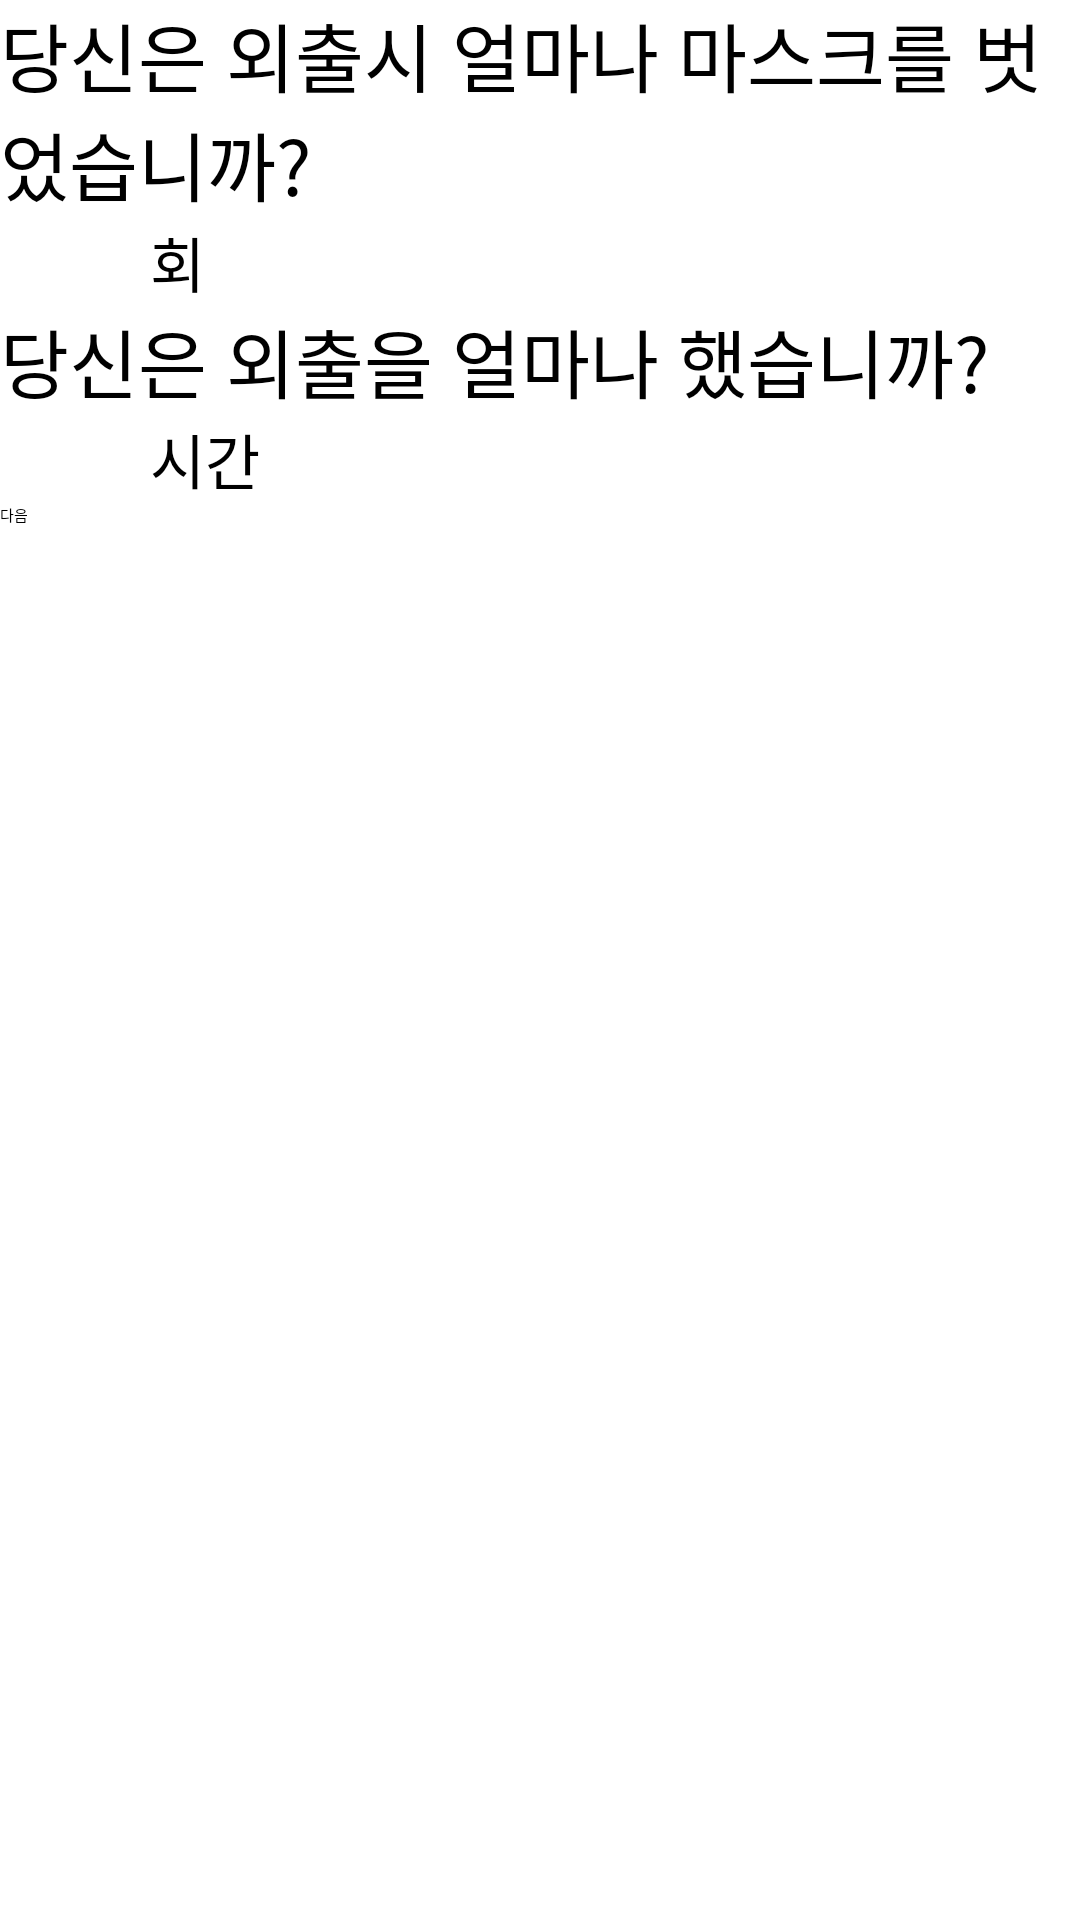

Reconstruct the res/layout file that produces this screen, plus the resources it refers to.
<!-- AndroidManifest.xml: application theme Theme.Hackerton -->
<!-- res/layout/activity_q2.xml -->
<?xml version="1.0" encoding="utf-8"?>
<LinearLayout xmlns:android="http://schemas.android.com/apk/res/android"
    xmlns:app="http://schemas.android.com/apk/res-auto"
    xmlns:tools="http://schemas.android.com/tools"
    android:layout_width="match_parent"
    android:layout_height="match_parent"
    android:orientation="vertical"
    tools:context=".q2">

    <TextView
        android:layout_width="match_parent"
        android:layout_height="wrap_content"
        android:text="당신은 외출시 얼마나 마스크를 벗었습니까?"
        android:textSize="25dp" />

    <LinearLayout
        android:layout_width="match_parent"
        android:layout_height="wrap_content">
        <EditText
            android:layout_width="50dp"
            android:layout_height="wrap_content"
            android:id="@+id/howmask"/>
        <TextView
            android:layout_width="wrap_content"
            android:textSize="20dp"
            android:layout_height="wrap_content"
            android:text="회"/>

    </LinearLayout>
    <TextView
        android:layout_width="wrap_content"
        android:layout_height="wrap_content"
        android:text="당신은 외출을 얼마나 했습니까?"
        android:textSize="25dp" />
    <LinearLayout
        android:layout_width="match_parent"
        android:layout_height="wrap_content">
        <EditText
            android:layout_width="50dp"
            android:layout_height="wrap_content"
            android:id="@+id/outtime"/>
        <TextView
            android:layout_width="wrap_content"
            android:textSize="20dp"
            android:layout_height="wrap_content"
            android:text="시간"/>

    </LinearLayout>
    <Button
        android:layout_width="wrap_content"
        android:layout_height="wrap_content"
        android:text="다음"
        android:id="@+id/next" />
</LinearLayout>
<!-- resources referenced by this layout -->
<resources>

</resources>
